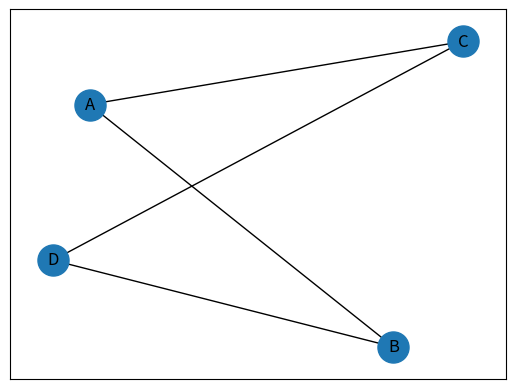

Source code (Python):
# zaimportuj bibliotekę ’networkx’ do rysowania grafów
# nazwij ją ’nx’
# dalej można z niej korzystać w kodzie pod nazwą ’nx’
import networkx as nx

# zaimportuj bibliotekę ’pyplot’ z pakietu ’matplotlib’
# nazwij ją ’plt’
# dalej można z niej korzystać w kodzie pod nazwą ’plt’
import matplotlib.pyplot as plt

# utwórz obiekt reprezentujący graf ’nx.Graph()’
# przypisz go do zmiennej ’G’
G = nx.Graph()

# wykorzystaj funkcję ’add_edge’ obiektu/grafu ’G’
# funkcja dodaje do grafu krawędź między dwoma wierzchołkami
# nazwy wierzchołków podane są w argumentach funkcji
G.add_edge('A', 'B')
G.add_edge('B', 'D')
G.add_edge('A', 'C')
G.add_edge('C', 'D')

# wybierz typ układu wierzchołków ’spring_layout’
# przypisz go do zmiennej ’pos’
pos = nx.spring_layout(G)
# wyświetl wierzchołki
# wierzchołki są w pozycjach zadanych przez ’pos’
# wierzchołki mają rozmiar ’500’
nx.draw_networkx_nodes(G, pos, node_size=500)

# wyświetl etykiety wierzchołków
# etykiety są w pozycjach zadanych przez ’pos’
nx.draw_networkx_labels(G, pos)

# wyświetl krawędzie grafu
# wierzchołki są w pozycjach zadanych przez ’pos’
nx.draw_networkx_edges(G, pos)

# wyświetl graf
plt.show()
